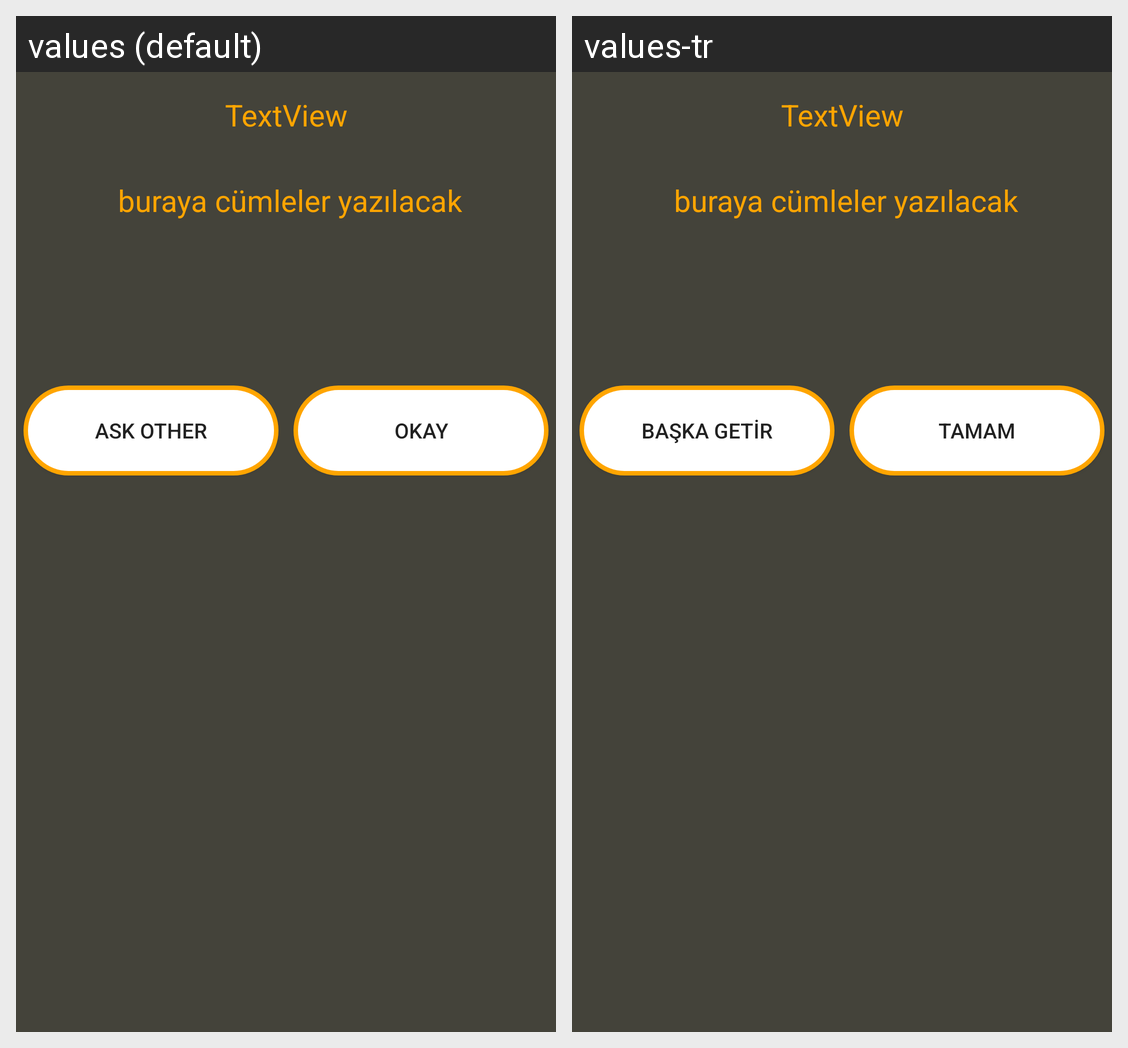

Translations of the strings shown on this Android screen, per locale in the grid:
Android screen res/layout/activity_cumleler.xml rendered under 2 locales, left to right: values (default), values-tr. Device: Nexus 5 (rendered at 1080×1920; each locale shown at half size, 540×960, under a caption strip naming it); theme AppTheme.
Strings drawn on this screen, with the default value and each locale's value (text and hints the layout hard-codes, and strings that could not be matched under every locale, appear in the picture but are not listed):

btn_ask_other
  values: ASK OTHER
  values-tr: Başka Getir

btn_OKAY
  values: OKAY
  values-tr: Tamam
